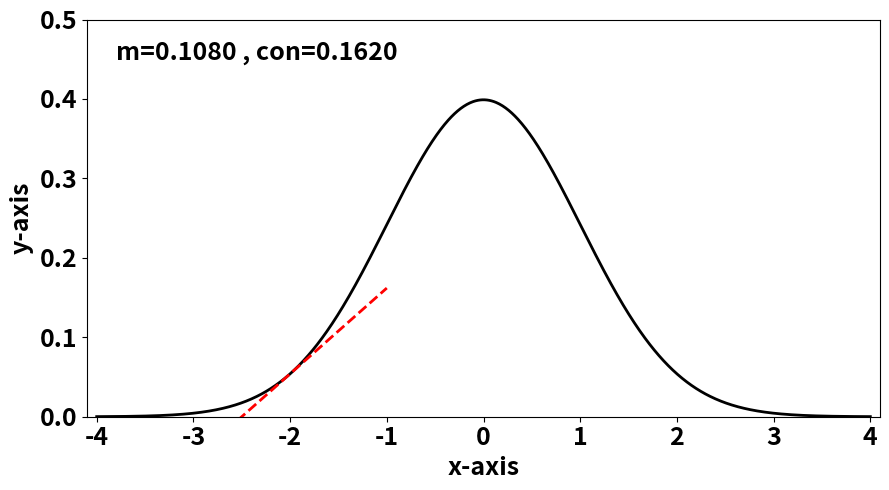
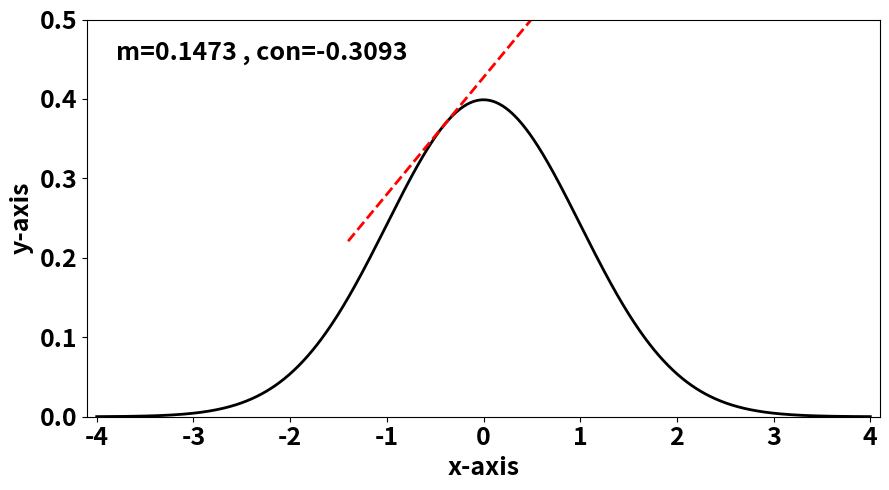
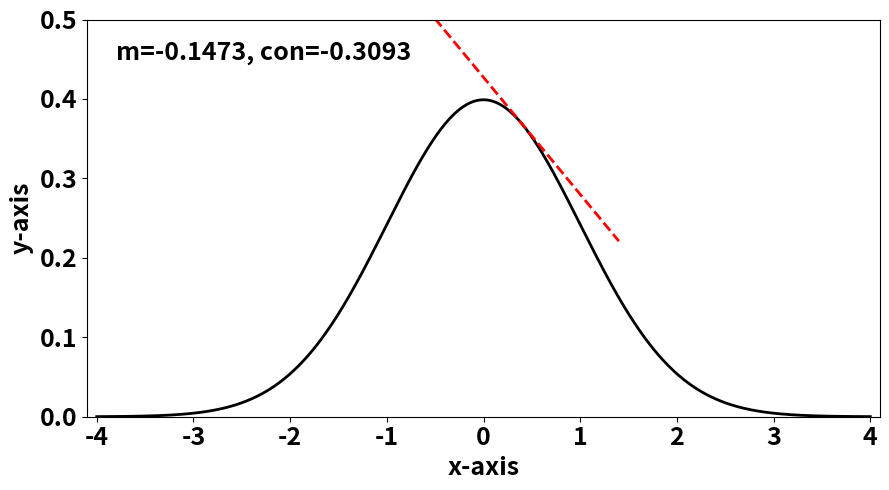
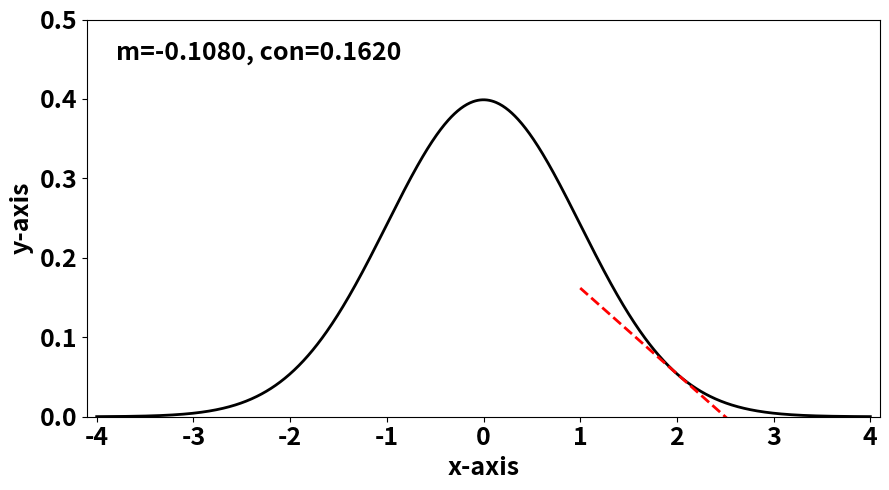

Here is the Python script that generated these plots, in order:
import numpy as np
import matplotlib.pyplot as plt

def snd(x):
    return 1/(np.sqrt(2*np.pi))*np.exp(-x**2/2)

def sndd(x):
    return -x/(np.sqrt(2*np.pi))*np.exp(-x**2/2)

def snddd(x):
    return (x**2 - 1)/(np.sqrt(2*np.pi))*np.exp(-x**2/2)

x = np.linspace(-4, 4, 1000)
y = snd(x)

xps = np.array([-2.0, -0.4, 0.4, 2.0])
yps = snd(xps)
mps = sndd(xps)
cops = snddd(xps)
cps = yps - mps*xps
print(mps)
print(cops)

for i in range(len(xps)):
    plt.figure(figsize=(9, 5))
    plt.plot(x, y, '-k', linewidth=2)
    plt.plot([xps[i]-1, xps[i]+1], [mps[i]*(xps[i]-1)+cps[i], mps[i]*(xps[i]+1)+cps[i]], '--r', linewidth=2)
    plt.xlabel("x-axis", size=18, weight='bold')
    plt.ylabel("y-axis", size=18, weight='bold')
    plt.xticks(size=18, weight='bold')
    plt.yticks(size=18, weight='bold')
    plt.xlim([-4.1, 4.1])
    plt.ylim([0, 0.5])
    plt.text(-3.8, 0.45, f"m={mps[i]:<7.4f}, con={cops[i]:.4f}", size=18, weight='bold')
    plt.tight_layout()
    plt.savefig(f"slope_{i:d}.png")
